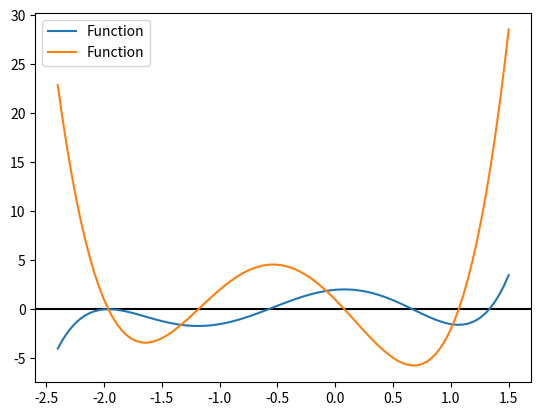
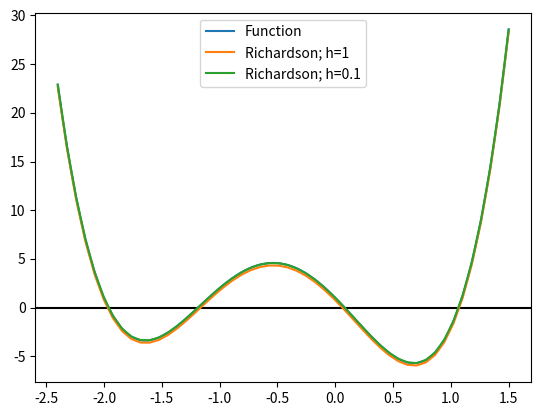
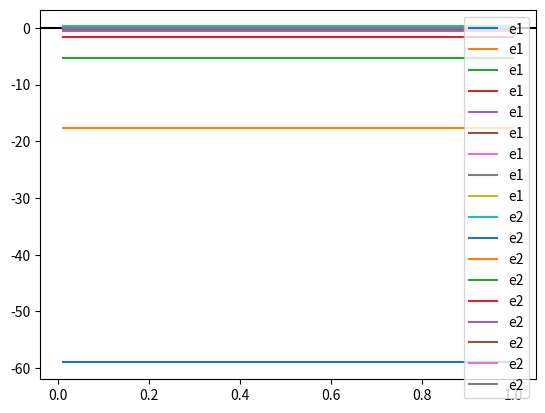

Python code for these plots, in order:
# -*- coding: utf-8 -*-
"""Richardson-Extrapolation.ipynb

Automatically generated by Colaboratory.

Original file is located at
    https://colab.research.google.com/drive/1oNlSL2Vztk9Fc7tMBgPcL82WGaUuCY-A

Before you turn this problem in, make sure everything runs as expected. First, **restart the kernel** (in the menubar, select Kernel$\rightarrow$Restart) and then **run all cells** (in the menubar, select Cell$\rightarrow$Run All).

Make sure you fill in any place that says `YOUR CODE HERE` or "YOUR ANSWER HERE", as well as your name and collaborators below:
"""

NAME = "Prabal Chowdhury"
COLLABORATORS = ""

"""---

## CSE330 Lab: Richardson Extrapolation
---

## Instructions


Today's assignment is to:
1. Implement Richardson Extrapolation method using Python

## Richardson Extrapolation:
We used central difference method to calculate derivatives of functions last task. In this task we will use Richardson extrapolation to get a more accurate result.
Let,
$$ D_h = \frac{f(x_1+h) -f(x_1-h)}{2h}\tag{5.1}$$ 


General Taylor Series formula:
$$ f(x) = f(x_1) + f'(x_1)(x - x_1) + \frac{f''(x_1)}{2}(x - x_1)^2+... $$
Using Taylor's theorem to expand we get,

\begin{align}
f(x_1+h) &= f(x_1) + f^{\prime}(x_1)h + \frac{f^{\prime \prime}(x_1)}{2}h^2 + \frac{f^{\prime \prime \prime}(x_1)}{3!}h^3 + \frac{f^{(4)}(x_1)}{4!}h^4 + \frac{f^{(5)}(x_1)}{5!}h^5 + O(h^6)\tag{5.2} \\
f(x_1-h) &= f(x_1) - f^{\prime}(x_1)h + \frac{f^{\prime \prime}(x_1)}{2}h^2 - \frac{f^{\prime \prime \prime}(x_1)}{3!}h^3 + \frac{f^{(4)}(x_1)}{4!}h^4 - \frac{f^{(5)}(x_1)}{5!}h^5 + O(h^6)\tag{5.3}
\end{align}
Subtracting $5.3$ from $5.2$ we get,
$$ f(x_1+h) - f(x_1-h) = 2f^{\prime}(x_1)h + 2\frac{f^{\prime \prime \prime}(x_1)}{3!}h^3 + 2\frac{f^{(5)}(x_1)}{5!}h^5 + O(h^7)\tag{5.4}$$
So,
\begin{align}
D_h &= \frac{f(x_1+h) - f(x_1-h)}{2h} \\
&= \frac{1}{2h} \left( 2f^{\prime}(x_1)h + 2\frac{f^{\prime \prime \prime}(x_1)}{3!}h^3 + 2\frac{f^{(5)}(x_1)}{5!}h^5 + O(h^7) \right) \\
&= f^{\prime}(x_1) + \frac{f^{\prime \prime \prime}(x_1)}{6}h^2 + \frac{f^{(5)}(x_1)}{120}h^4 + O(h^6) \tag{5.5}
\end{align}
We get our derivative $f'(x)$ plus some error terms of order $>= 2$ Now, we want to bring our error order down to 4.

If we use $h, \text{and} \frac{h}{2}$ as step size in $5.5$, we get,
\begin{align}
D_h &= f^{\prime}(x_1) + f^{\prime \prime \prime}(x_1)\frac{h^2}{6} + f^{(5)}(x_1) \frac{h^4}{120} + O(h^6) \tag{5.6} \\
D_{h/2} &= f^{\prime}(x_1) + f^{\prime \prime \prime}(x_1)\frac{h^2}{2^2 . 6} + f^{(5)}(x_1) \frac{h^4}{2^4 . 120} + O(h^6) \tag{5.7}
\end{align}
Multiplying $5.7$ by $4$ and subtracting from $5.6$ we get,
\begin{align}
D_h - 4D_{h/2} &= -3f^{\prime}(x) + f^{(5)}(x_1) \frac{h^4}{160} + O(h^6)\\ 
\Longrightarrow D^{(1)}_h = \frac{4D_{h/2} - D_h}{3} &= f^{\prime}(x) - f^{(5)}(x_1) \frac{h^4}{480} + O(h^6) \tag{5.8}
\end{align}
Let's calculate the derivative using $5.8$


### 1. Let's import the necessary headers
"""

import numpy as np
import pandas as pd
import matplotlib.pyplot as plt 
from numpy.polynomial import Polynomial

"""### 2. Let's create a function named `dh(f, h, x)`
function `dh(f, h, x)` takes three parameters as input: a function `f`, a value `h`, and a set of values `x`. It returns the derivatives of the function at each elements of array `x` using the Central Difference method. This calculates equation $(5.1)$.
"""

def dh(f, h, x):
    '''
    Input:
        f: np.polynomial.Polynonimial type data. 
        h: floating point data.
        x: np.array type data.
    Output:
        return np.array type data of slope at each point x.
    '''
    # --------------------------------------------
    return (f(x+h) - f(x-h)) / (2*h)
    # --------------------------------------------

"""### 3. Let's create another funtion `dh1(f, h, x)`.
`dh1(f, h, x)` takes the same type of values as `dh(f, h, x)` as input. It calculates the derivative using previously defined `dh(f, h, x)` function and using equation $5.8$ and returns the values.
"""

def dh1(f, h, x):
    '''
    Input:
        f: np.polynomial.Polynonimial type data. 
        h: floating point data.
        x: np.array type data.
    Output:
        return np.array type data of slope at each point x.
    '''
    # --------------------------------------------
    # YOUR CODE HERE
    return (4 * dh(f, h/2, x) - dh(f, h, x)) / 3
    # --------------------------------------------

"""### 4. Now let's create the `error(f, hs, x_i)` function
The `error(f, hs, x_i)` function takes a function `f` as input. It also takes a list of different values of h as `hs` and a specific value as `x_i` as input. It calculates the derivatives as point `x_i` using both functions described in **B** and **C**, i.e. `dh` and `dh1`
"""

def error(f, hs, x_i):  #Using the functions we wrote dh() my c_diff  and dh1() which is my first order c diff, we find the error through appending their diffrences with Y_actual ny f(x)
    '''
    Input:
        f  : np.polynomial.Polynonimial type data. 
        hs : np.array type data. list of h.
        x_i: floating point data. single value of x.
    Output:
        return two np.array type data of errors by two methods..
    '''
    f_prime = f.deriv(1)   #first order derivitive f^1(x)
    Y_actual = f_prime(x_i)  

    diff_error = []
    diff2_error = []

    for h in hs: #where h is my loop counter iterating through hs
        # for each values of hs calculate the error using both methods
        # and append those values into diff_error and diff2_error list.

        # --------------------------------------------
        # YOUR CODE HERE
        e1 = Y_actual - dh(f, hs, x_i)
        diff_error.append(e1)
        
        e2 = Y_actual - dh1(f, hs, x_i)
        diff2_error.append(e2)
        # --------------------------------------------
        
    print(pd.DataFrame({"h": hs, "Diff": diff_error, "Diff2": diff2_error}))

    return diff_error, diff2_error

"""### 5. Finally let's run some tests
function to draw the actual function
"""

def draw_graph(f, ax, domain=[-10, 10], label=None):
    data = f.linspace(domain=domain)
    ax.plot(data[0], data[1], label='Function')

"""### Draw the polynomial and it's actual derivative function"""

fig, ax = plt.subplots()
ax.axhline(y=0, color='k')

p = Polynomial([2.0, 1.0, -6.0, -2.0, 2.5, 1.0])
p_prime = p.deriv(1)
draw_graph(p, ax, [-2.4, 1.5], 'Function')
draw_graph(p_prime, ax, [-2.4, 1.5], 'Derivative')

ax.legend()

"""### Draw the actual derivative and richardson derivative using `h=1` and `h=0.1` as step size."""

fig, ax = plt.subplots()
ax.axhline(y=0, color='k')

draw_graph(p_prime, ax, [-2.4, 1.5], 'actual')

h = 1
x = np.linspace(-2.4, 1.5, 50, endpoint=True)
y = dh1(p, h, x)
ax.plot(x, y, label='Richardson; h=1')

h = 0.1
x = np.linspace(-2.4, 1.5, 50, endpoint=True)
y = dh1(p, h, x)
ax.plot(x, y, label='Richardson; h=0.1')

ax.legend()

"""### Draw error-vs-h cuve"""

fig, ax = plt.subplots()
ax.axhline(y=0, color='k')
hs = np.array([1., 0.55, 0.3, .17, 0.1, 0.055, 0.03, 0.017, 0.01])
e1, e2 = error(p, hs, 2.0)
ax.plot(hs, e1, label='e1')
ax.plot(hs, e2, label='e2')

ax.legend()

